Run: headless pygame with SDL's dummy video driver; simulated clock (each Clock.tick advances the game by its frame time, no real sleeping); random seed 0; keys injected as events and as key.get_pressed() state; no mouse input.
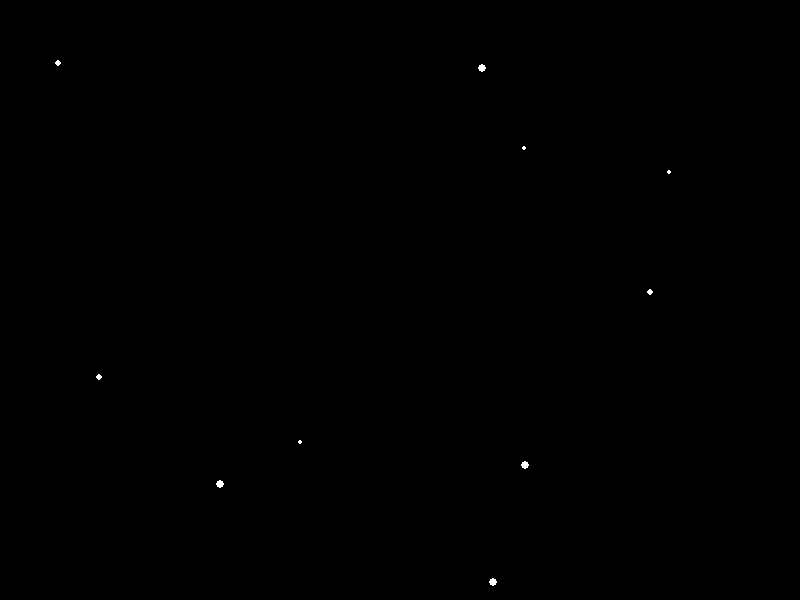
Frame 1 of 4 · flips 1–60 · no input
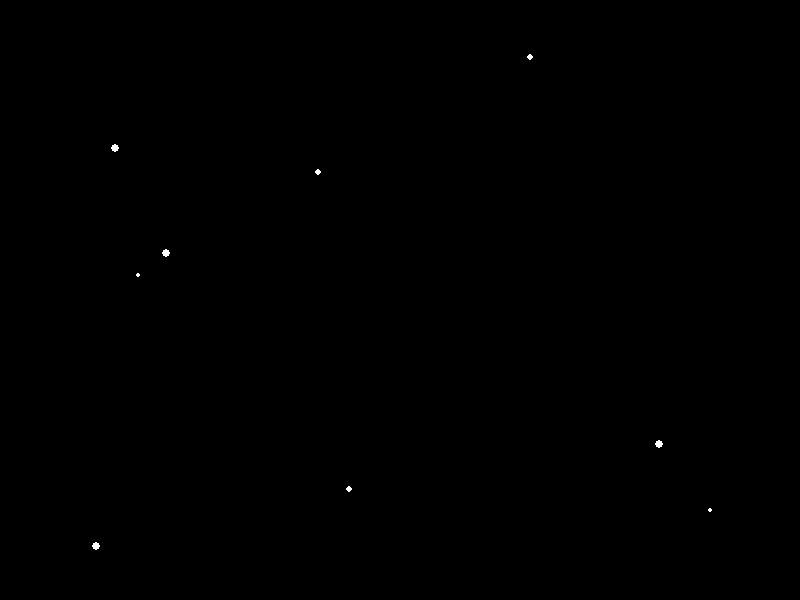
Frame 2 of 4 · flips 61–180 · tapped SPACE, RETURN · held RIGHT (→), D
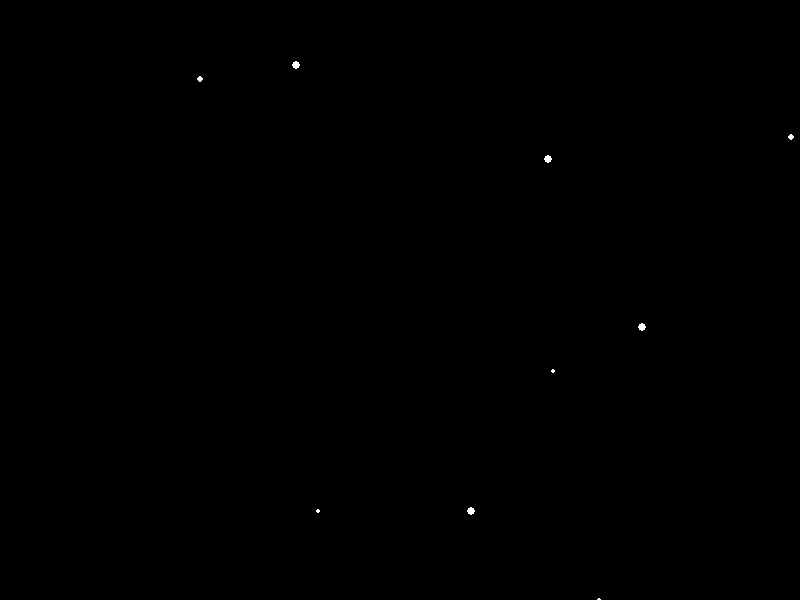
Frame 3 of 4 · flips 181–300 · held DOWN (↓), S
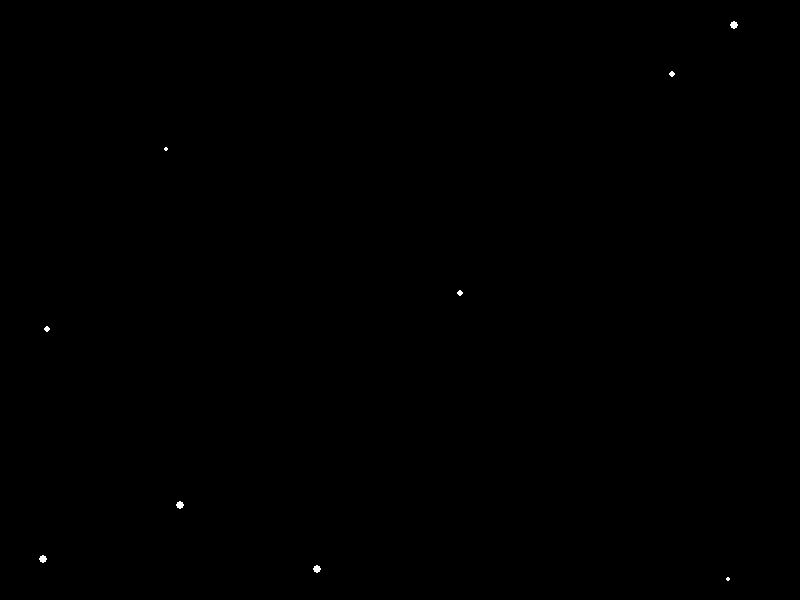
Frame 4 of 4 · flips 301–420 · held LEFT (←), A, UP (↑), W

The pygame program that drew these frames:

import pygame
import sys
import random

# Initialize pygame
pygame.init()

# Set up the screen
screen_width = 800
screen_height = 600
screen = pygame.display.set_mode((screen_width, screen_height))
pygame.display.set_caption("Shooting Stars")

# Set up colors
BLACK = (0, 0, 0)
WHITE = (255, 255, 255)

# Define Star class
class Star:
    def __init__(self):
        self.size = random.randint(2, 4)
        self.x = random.randint(0, screen_width)
        self.y = random.randint(0, screen_height)
        self.speed_x = random.uniform(2, 4)
        self.speed_y = random.uniform(-1, 1)

    def move(self):
        self.x += self.speed_x
        self.y += self.speed_y

    def draw(self):
        pygame.draw.circle(screen, WHITE, (int(self.x), int(self.y)), self.size)

# Create a list to hold the stars
stars = []

# Create initial stars
for _ in range(10):
    stars.append(Star())

# Set up the clock
clock = pygame.time.Clock()

# Main loop
running = True
while running:
    for event in pygame.event.get():
        if event.type == pygame.QUIT:
            running = False

    # Clear the screen
    screen.fill(BLACK)

    # Move and draw each star
    for star in stars:
        star.move()
        star.draw()

        # Respawn star when it goes out of screen
        if star.x > screen_width:
            star.x = 0
            star.y = random.randint(0, screen_height)

    # Update the display
    pygame.display.flip()

    # Cap the frame rate
    clock.tick(60)

# Quit pygame
pygame.quit()
sys.exit()
